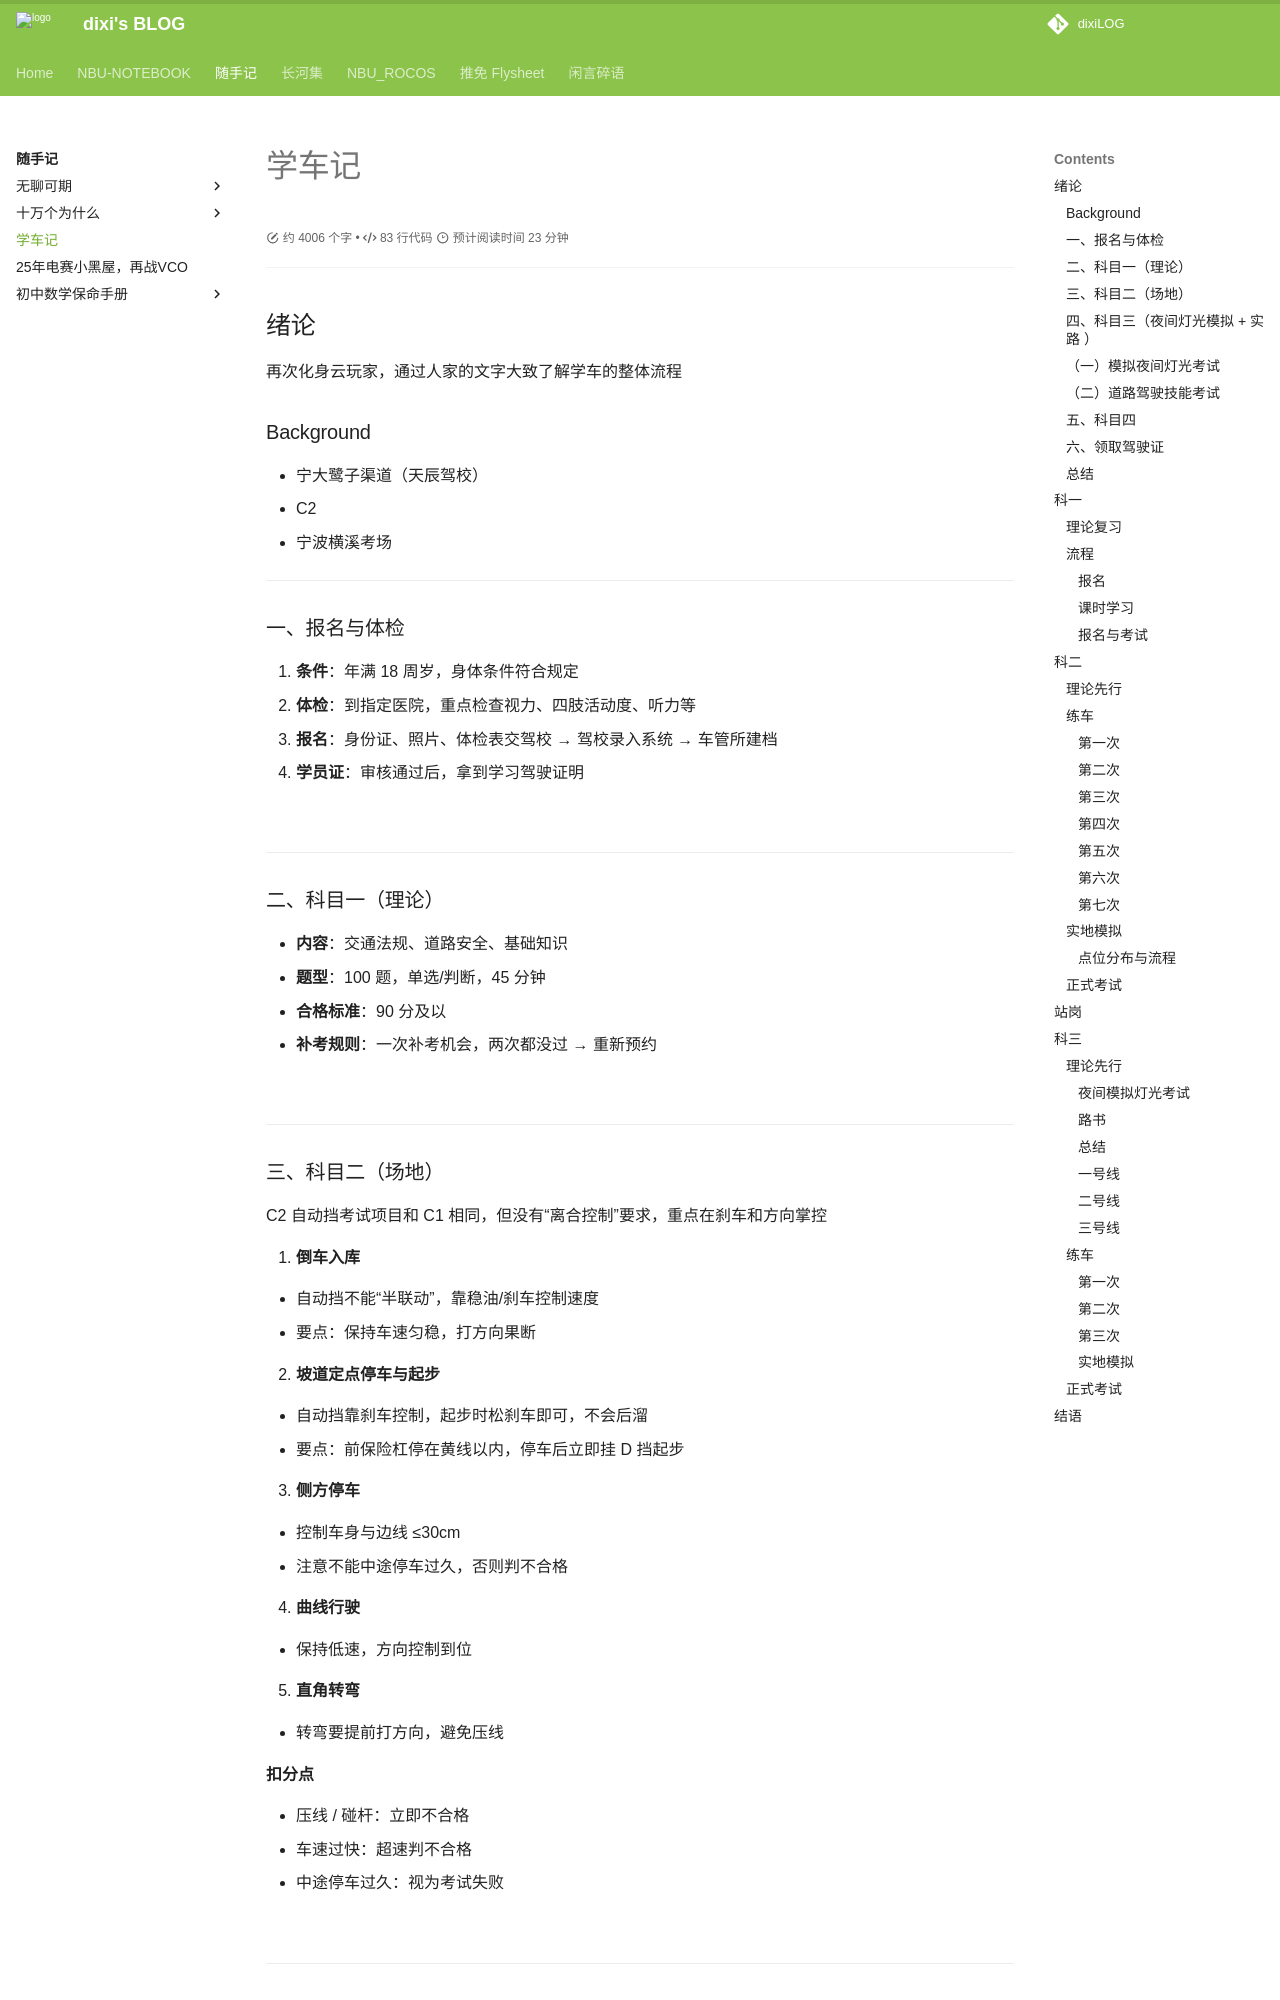

repository: dixiLOG/dixiLOG.github.io · page: 随手记/learnDriving/index.html · generator: mkdocs

# 学车记

<div id="progress-container">
  <div id="progress-bar"></div>
</div>

## 绪论

再次化身云玩家，通过人家的文字大致了解学车的整体流程

### Background

- 宁大鹭子渠道（天辰驾校）
- C2
- 宁波横溪考场

---

### 一、报名与体检

1. **条件**：年满 18 周岁，身体条件符合规定
2. **体检**：到指定医院，重点检查视力、四肢活动度、听力等
3. **报名**：身份证、照片、体检表交驾校 → 驾校录入系统 → 车管所建档
4. **学员证**：审核通过后，拿到学习驾驶证明

![](https://cdn.jsdelivr.net/gh/dixiLOG/blogStatic/BcSkb5by4ol0b0xS0O0ced7FnQc.png)

---

### 二、科目一（理论）

- **内容**：交通法规、道路安全、基础知识
- **题型**：100 题，单选/判断，45 分钟
- **合格标准**：90 分及以
- **补考规则**：一次补考机会，两次都没过 → 重新预约

![](https://cdn.jsdelivr.net/gh/dixiLOG/blogStatic/TAkNbYbl5oBZ7zxCzwRcAjBSn8r.png)

---

### 三、科目二（场地）

C2 自动挡考试项目和 C1 相同，但没有“离合控制”要求，重点在刹车和方向掌控

1. **倒车入库**

   - 自动挡不能“半联动”，靠稳油/刹车控制速度
   - 要点：保持车速匀稳，打方向果断

2. **坡道定点停车与起步**

   - 自动挡靠刹车控制，起步时松刹车即可，不会后溜
   - 要点：前保险杠停在黄线以内，停车后立即挂 D 挡起步

3. **侧方停车**

   - 控制车身与边线 ≤30cm
   - 注意不能中途停车过久，否则判不合格

4. **曲线行驶**

   - 保持低速，方向控制到位

5. **直角转弯**

   - 转弯要提前打方向，避免压线

**扣分点**

- 压线 / 碰杆：立即不合格
- 车速过快：超速判不合格
- 中途停车过久：视为考试失败

![](https://cdn.jsdelivr.net/gh/dixiLOG/blogStatic/N7kmbmpbSoS9OnxmWLGcp5Xfnix.png)

---

### 四、科目三（夜间灯光模拟 + 实路 ）

### （一）模拟夜间灯光考试

- **考试方式**：上车后，语音播报灯光指令，学员操作灯光。
- **常见指令**：

  - 夜间起步 → 开近光灯。
  - 通过无信号路口 → 远近光交替。
  - 遇对向来车 → 关远光，开近光。
  - 临时停车 → 开示宽灯 + 双闪。
- **要求**：操作准确、迅速，错一次就可能直接挂掉。
